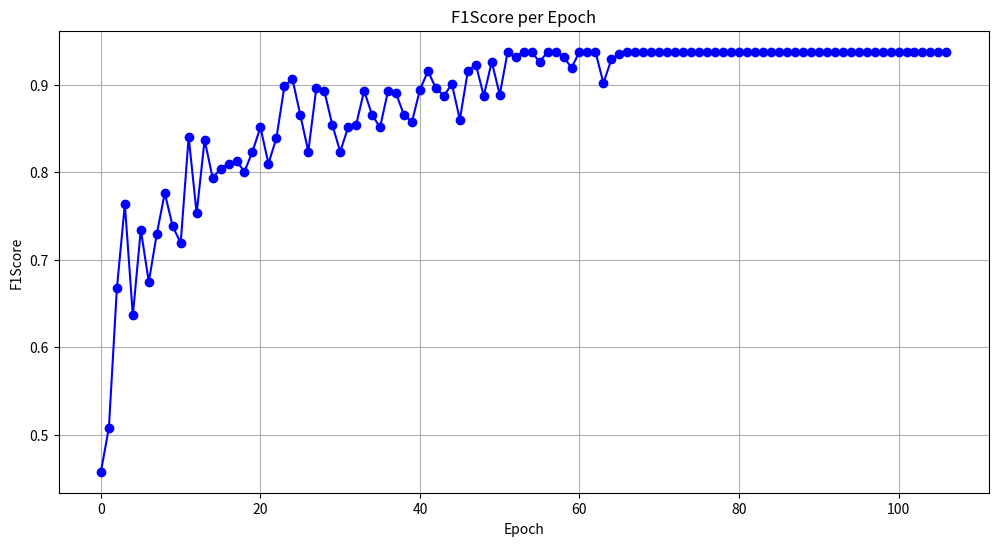

This chart was generated by the following Python code:
import matplotlib.pyplot as plt

# Provided f1Score values
f1Score = [
    0.4580, 0.5083, 0.6672, 0.7634, 0.6364, 0.7344, 0.6746, 0.7292, 
    0.7762, 0.7382, 0.7191, 0.8403, 0.7530, 0.8369, 0.7937, 0.8036, 
    0.8097, 0.8125, 0.8007, 0.8235, 0.8513, 0.8097, 0.8389, 0.8978, 
    0.9068, 0.8651, 0.8235, 0.8958, 0.8930, 0.8542, 0.8235, 0.8513, 
    0.8542, 0.8930, 0.8651, 0.8513, 0.8930, 0.8901, 0.8651, 0.8577, 
    0.8941, 0.9154, 0.8958, 0.8871, 0.9007, 0.8600, 0.9154, 0.9229, 
    0.8871, 0.9260, 0.8884, 0.9375, 0.9318, 0.9375, 0.9375, 0.9257, 
    0.9375, 0.9375, 0.9318, 0.9191, 0.9375, 0.9375, 0.9375, 0.9017, 
    0.9288, 0.9347, 0.9375, 0.9375, 0.9375, 0.9375, 0.9375, 0.9375, 
    0.9375, 0.9375, 0.9375, 0.9375, 0.9375, 0.9375, 0.9375, 0.9375, 
    0.9375, 0.9375, 0.9375, 0.9375, 0.9375, 0.9375, 0.9375, 0.9375, 
    0.9375, 0.9375, 0.9375, 0.9375, 0.9375, 0.9375, 0.9375, 0.9375, 
    0.9375, 0.9375, 0.9375, 0.9375, 0.9375, 0.9375, 0.9375, 0.9375, 
    0.9375, 0.9375, 0.9375
]

# Prepare epoch numbers
NumEpoch = list(range(0, 107))

# Create the plot
plt.figure(figsize=(12, 6))
plt.plot(NumEpoch, f1Score, marker='o', linestyle='-', color='b')

# Adding titles and labels
plt.title('F1Score per Epoch')
plt.xlabel('Epoch')
plt.ylabel('F1Score')

# Display grid
plt.grid(True)

# Show the plot
plt.show()